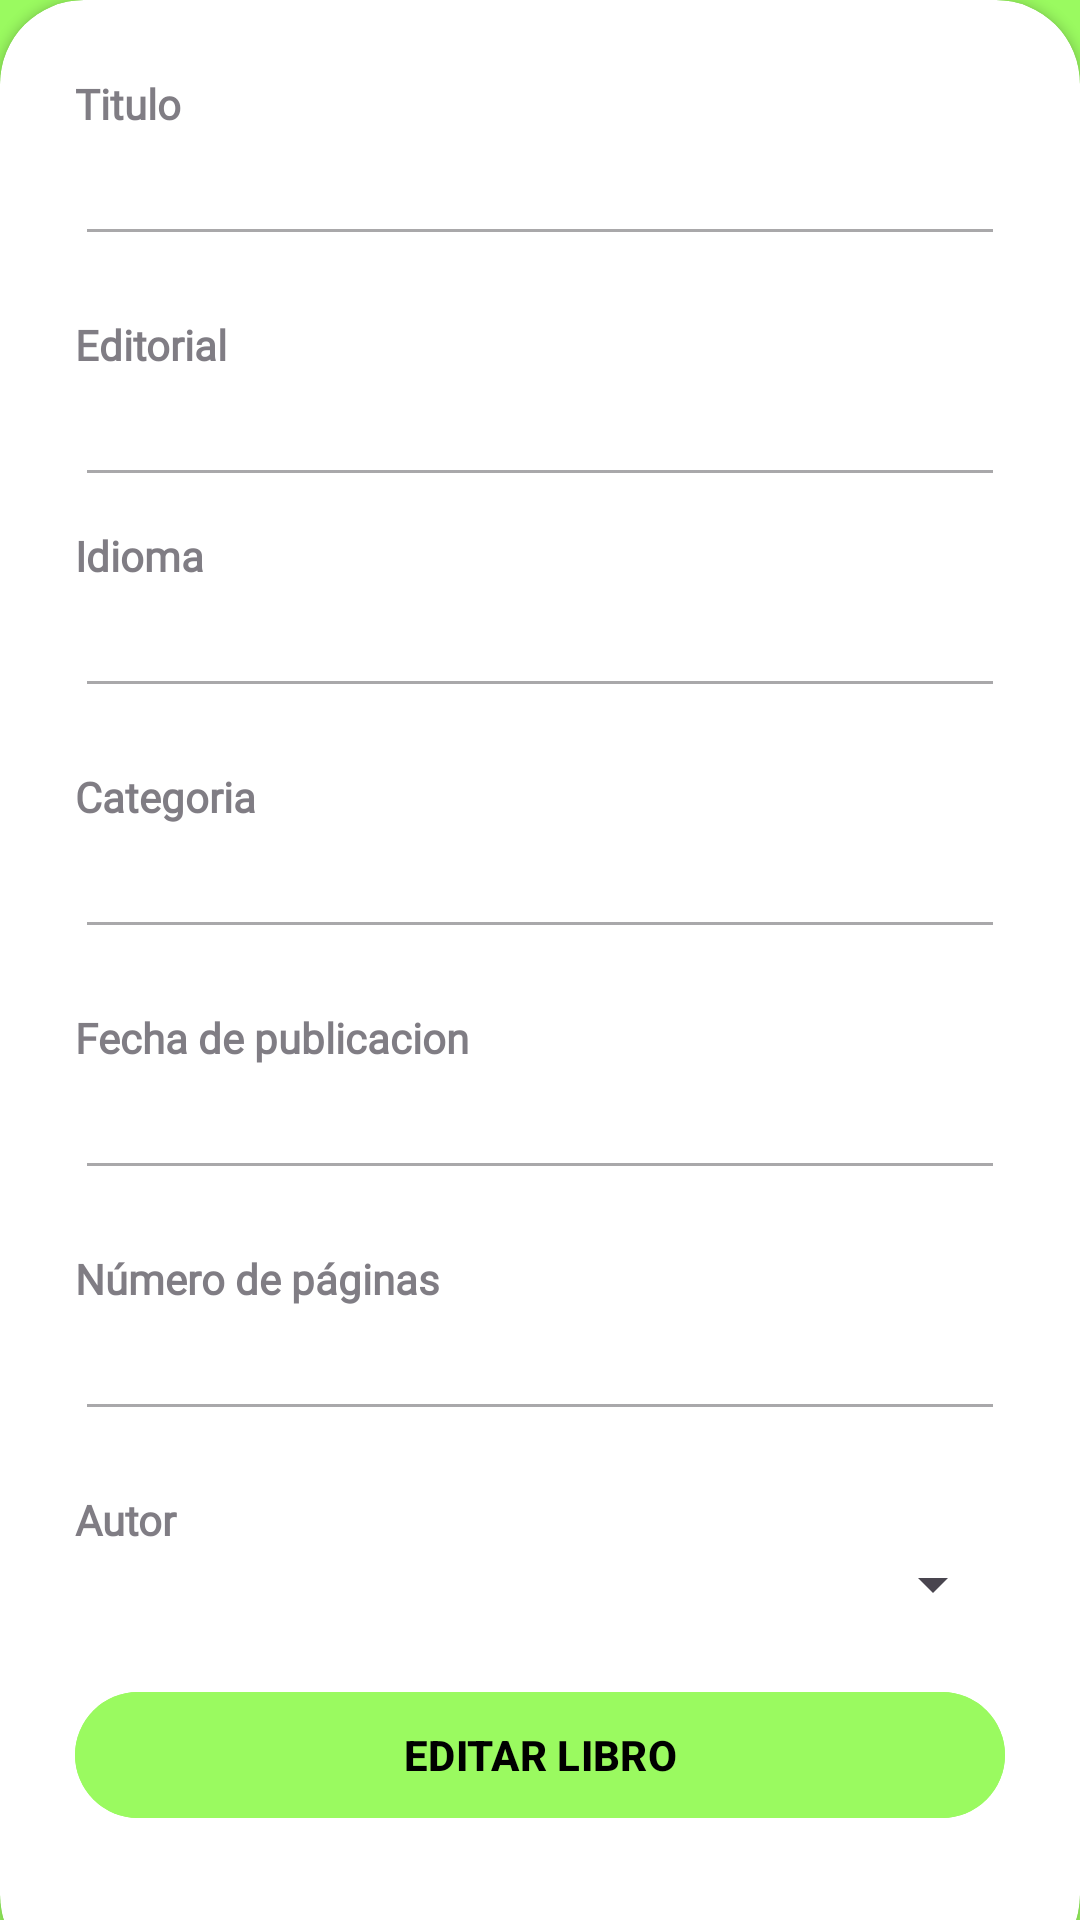

Reconstruct the res/layout file that produces this screen, plus the resources it refers to.
<!-- AndroidManifest.xml: application theme Theme.YBOOK -->
<!-- res/layout/activity_informacion_libro.xml -->
<?xml version="1.0" encoding="utf-8"?>
<RelativeLayout xmlns:android="http://schemas.android.com/apk/res/android"
    xmlns:app="http://schemas.android.com/apk/res-auto"
    xmlns:tools="http://schemas.android.com/tools"
    android:layout_width="match_parent"
    android:layout_height="match_parent"
    tools:context=".LIBROS.Informacion_libro"
    android:background="#9AFA60">


    <RelativeLayout
        android:layout_width="match_parent"
        android:layout_height="match_parent"
        android:alpha="0.7">

    </RelativeLayout>

    <LinearLayout
        android:layout_width="match_parent"
        android:layout_height="match_parent"
        android:orientation="horizontal"
        android:gravity="center"
        android:layout_above="@id/card_view"
        android:padding="8dp">

        <TextView
            android:layout_width="wrap_content"
            android:layout_height="wrap_content"
            android:text="DATOS LIBRO"
            android:textStyle="bold"
            android:fontFamily="@font/alata"
            android:textSize="32sp"
            android:textColor="#000000"
            android:paddingRight="50dp"/>

        <Button
            android:layout_width="70dp"
            android:layout_height="wrap_content"
            android:id="@+id/btnEliminarLibro"
            android:text="X"
            android:textColor="@color/black"
            android:textStyle="bold"
            android:elevation="4dp"
            android:layout_marginLeft="20dp"
            android:backgroundTint="#E4FA6E6E"></Button>


    </LinearLayout>

    <androidx.cardview.widget.CardView
        android:layout_width="match_parent"
        android:layout_height="715dp"
        android:layout_alignParentBottom="true"
        android:layout_marginBottom="-20dp"
        app:cardCornerRadius="28dp"
        android:id="@+id/card_view"
        >

        <LinearLayout
            android:layout_width="match_parent"
            android:layout_height="match_parent"
            android:orientation="vertical"
            android:padding="25dp">


            <TextView
                android:layout_width="wrap_content"
                android:layout_height="wrap_content"
                android:alpha="0.7"
                android:text="Titulo"
                android:fontFamily="@font/alata"
                android:textStyle="bold" />

            <EditText
                android:id="@+id/txtTitulo"
                android:layout_width="match_parent"
                android:layout_height="wrap_content"
                android:clickable="false"
                android:enabled="false"
                android:focusable="false"
                android:inputType="text"
                />

            <View
                android:layout_width="wrap_content"
                android:layout_height="20dp" />

            <TextView
                android:layout_width="wrap_content"
                android:layout_height="wrap_content"
                android:alpha="0.7"
                android:text="Editorial"
                android:fontFamily="@font/alata"
                android:textStyle="bold" />

            <EditText
                android:id="@+id/txtEditorial"
                android:layout_width="match_parent"
                android:layout_height="wrap_content"
                android:clickable="false"
                android:enabled="false"
                android:focusable="false"
                android:inputType="text" />

            <View
                android:layout_width="wrap_content"
                android:layout_height="10dp" />

            <TextView
                android:layout_width="wrap_content"
                android:layout_height="wrap_content"
                android:alpha="0.7"
                android:text="Idioma"
                android:fontFamily="@font/alata"
                android:textStyle="bold" />

            <EditText
                android:id="@+id/txtIdioma"
                android:layout_width="match_parent"
                android:layout_height="wrap_content"
                android:clickable="false"
                android:enabled="false"
                android:focusable="false"
                android:inputType="text" />
            <View
                android:layout_width="wrap_content"
                android:layout_height="20dp" />

            <TextView
                android:layout_width="wrap_content"
                android:layout_height="wrap_content"
                android:alpha="0.7"
                android:text="Categoria"
                android:fontFamily="@font/alata"
                android:textStyle="bold" />

            <EditText
                android:id="@+id/txtCategoria"
                android:layout_width="match_parent"
                android:layout_height="wrap_content"
                android:clickable="false"
                android:enabled="false"
                android:focusable="false"
                android:inputType="text" />
            <View
                android:layout_width="wrap_content"
                android:layout_height="20dp" />

            <TextView
                android:layout_width="wrap_content"
                android:layout_height="wrap_content"
                android:alpha="0.7"
                android:text="Fecha de publicacion"
                android:fontFamily="@font/alata"
                android:textStyle="bold" />

            <EditText
                android:id="@+id/txtFechaPublicacion"
                android:layout_width="match_parent"
                android:layout_height="wrap_content"
                android:clickable="false"
                android:enabled="false"
                android:focusable="false"
                android:inputType="date" />
            <View
                android:layout_width="wrap_content"
                android:layout_height="20dp" />

            <TextView
                android:layout_width="match_parent"
                android:layout_height="wrap_content"
                android:alpha="0.7"
                android:text="Número de páginas"
                android:fontFamily="@font/alata"
                android:textStyle="bold" />

            <EditText
                android:id="@+id/txtNumeroPaginas"
                android:layout_width="match_parent"
                android:layout_height="wrap_content"
                android:clickable="false"
                android:enabled="false"
                android:focusable="false"
                android:inputType="number" />


            <View
                android:layout_width="wrap_content"
                android:layout_height="20dp" />

            <TextView
                android:layout_width="match_parent"
                android:layout_height="wrap_content"
                android:alpha="0.7"
                android:text="Autor"
                android:fontFamily="@font/alata"
                android:textStyle="bold" />

            <Spinner
                android:layout_width="match_parent"
                android:layout_height="wrap_content"
                android:id="@+id/sp_autor"
                android:spinnerMode="dialog"
                android:clickable="false"
                android:enabled="false"
                android:focusable="false"
                android:prompt="@string/Autores">

            </Spinner>


            <View
                android:layout_width="wrap_content"
                android:layout_height="20dp" />



            <com.google.android.material.button.MaterialButton
                android:layout_width="match_parent"
                android:layout_height="50dp"
                android:text="EDITAR LIBRO"
                android:textColor="@color/black"
                android:textStyle="bold"
                android:backgroundTint="#9AFA60"
                app:cornerRadius="32dp"
                android:id="@+id/btnEditarInformacionLibro"/>



        </LinearLayout>

        <com.google.android.material.button.MaterialButton
            android:layout_width="wrap_content"
            android:layout_height="50dp"
            android:text="ACTUALIZAR"
            android:textColor="@color/black"
            android:textStyle="bold"
            android:backgroundTint="#AAFAA1"
            app:cornerRadius="32dp"
            android:layout_marginTop="605dp"
            android:layout_marginLeft="60dp"
            android:visibility="gone"
            android:id="@+id/btnActualizarCambios"
            />
        <com.google.android.material.button.MaterialButton
            android:layout_width="wrap_content"
            android:layout_height="50dp"
            android:text="CANCELAR"
            android:textColor="@color/black"
            android:textStyle="bold"
            android:backgroundTint="#FF9195"
            app:cornerRadius="32dp"
            android:layout_marginTop="605dp"
            android:layout_marginLeft="250dp"
            android:visibility="gone"
            android:id="@+id/btnCancelarCambios"
            />


    </androidx.cardview.widget.CardView>


</RelativeLayout>
<!-- resources referenced by this layout -->
<resources>
  <string name="Autores">Autores</string>
  <style name="Theme.YBOOK" parent="Base.Theme.YBOOK" />
  <style name="Base.Theme.YBOOK" parent="Theme.Material3.DayNight.NoActionBar">
          
          
      </style>
  <!-- not gathered from this repository: default colours our renderer supplied (Android Studio template values) -->
  <color name="black">#FF000000</color>
</resources>
